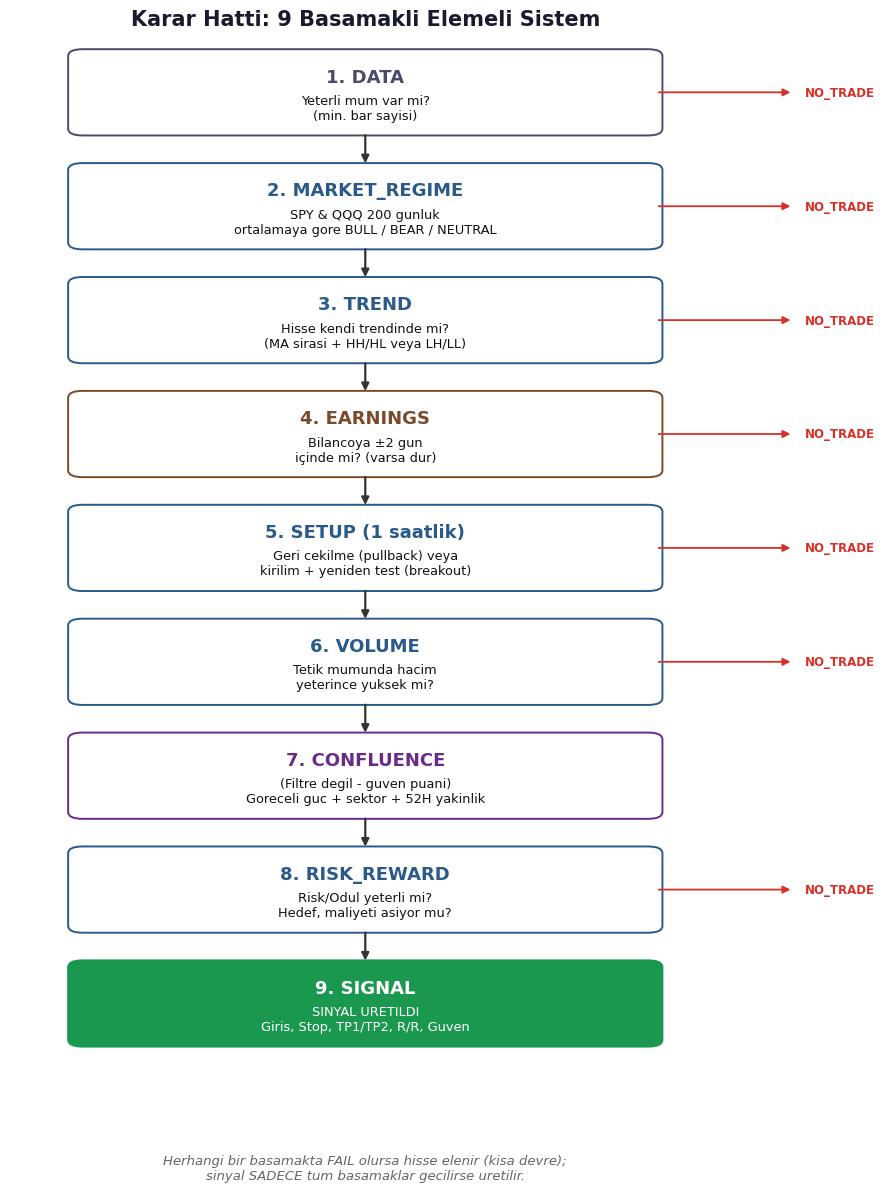

The script that saved this image: (Note: this script raises an exception after producing the figure.)
# -*- coding: utf-8 -*-
"""Midas Sinyal Bot - Kullanici El Kitabi icin ogretici grafikler."""
import matplotlib
matplotlib.use("Agg")
import matplotlib.pyplot as plt
import matplotlib.patches as mpatches
from matplotlib.patches import FancyBboxPatch, FancyArrowPatch, Rectangle
from matplotlib.lines import Line2D
import numpy as np

plt.rcParams.update({
    "font.family": "DejaVu Sans",
    "font.size": 11,
    "axes.edgecolor": "#333333",
    "axes.linewidth": 0.8,
})

GREEN = "#1a9850"
RED = "#d73027"
BLUE = "#3060c0"
GOLD = "#c98a1a"
GRAY = "#666666"
LIGHT = "#f2f2f2"
INK = "#1a1a2e"

OUT = "/home/claude/handbook/charts"

# ============================================================
# 1) PIPELINE FLOWCHART - 9 filtreli karar hatti
# ============================================================
def chart_pipeline():
    fig, ax = plt.subplots(figsize=(9, 12))
    ax.set_xlim(0, 10)
    ax.set_ylim(0, 30)
    ax.axis("off")

    steps = [
        ("1. DATA", "Yeterli mum var mi?\n(min. bar sayisi)", "#4a4a6a"),
        ("2. MARKET_REGIME", "SPY & QQQ 200 gunluk\nortalamaya gore BULL / BEAR / NEUTRAL", "#2a5a8a"),
        ("3. TREND", "Hisse kendi trendinde mi?\n(MA sirasi + HH/HL veya LH/LL)", "#2a5a8a"),
        ("4. EARNINGS", "Bilancoya \u00b12 gun\niçinde mi? (varsa dur)", "#7a4a2a"),
        ("5. SETUP (1 saatlik)", "Geri cekilme (pullback) veya\nkirilim + yeniden test (breakout)", "#2a5a8a"),
        ("6. VOLUME", "Tetik mumunda hacim\nyeterince yuksek mi?", "#2a5a8a"),
        ("7. CONFLUENCE", "(Filtre degil - guven puani)\nGoreceli guc + sektor + 52H yakinlik", "#6a2a8a"),
        ("8. RISK_REWARD", "Risk/Odul yeterli mi?\nHedef, maliyeti asiyor mu?", "#2a5a8a"),
        ("9. SIGNAL", "SINYAL URETILDI\nGiris, Stop, TP1/TP2, R/R, Guven", GREEN),
    ]
    y0 = 28.5
    dy = 3.05
    box_w, box_h = 7.2, 2.15
    cx = 4.4
    for i, (title, desc, color) in enumerate(steps):
        y = y0 - i * dy
        is_last = (i == len(steps) - 1)
        box = FancyBboxPatch((cx - box_w/2, y - box_h/2), box_w, box_h,
                              boxstyle="round,pad=0.08,rounding_size=0.18",
                              linewidth=1.4, edgecolor=color,
                              facecolor=(color if is_last else "white"), alpha=1.0)
        ax.add_patch(box)
        txt_color = "white" if is_last else "#111111"
        ax.text(cx, y + 0.42, title, ha="center", va="center",
                fontsize=13, fontweight="bold", color=(color if not is_last else "white"))
        ax.text(cx, y - 0.42, desc, ha="center", va="center", fontsize=9.3, color=txt_color)

        if i < len(steps) - 1:
            ax.annotate("", xy=(cx, y - box_h/2 - 0.9), xytext=(cx, y - box_h/2),
                        arrowprops=dict(arrowstyle="-|>", color="#333333", lw=1.6))
            # basarisiz / fail dali (CONFLUENCE haric)
            if title != "7. CONFLUENCE":
                fail_label = "NO_TRADE" if i < 4 else ("NO_TRADE" if i != 6 else "")
                ax.annotate("", xy=(cx + box_w/2 + 1.7, y), xytext=(cx + box_w/2, y),
                            arrowprops=dict(arrowstyle="-|>", color=RED, lw=1.3))
                ax.text(cx + box_w/2 + 1.85, y, "NO_TRADE" if title != "7. CONFLUENCE" else "",
                        fontsize=8.5, color=RED, va="center", fontweight="bold")

    ax.text(cx, 30.3, "Karar Hatti: 9 Basamakli Elemeli Sistem",
            ha="center", fontsize=15, fontweight="bold", color=INK)
    ax.text(cx, -0.6, "Herhangi bir basamakta FAIL olursa hisse elenir (kisa devre);\n"
            "sinyal SADECE tum basamaklar gecilirse uretilir.",
            ha="center", fontsize=9.5, color=GRAY, style="italic")
    plt.tight_layout()
    plt.savefig(f"{OUT}/01_pipeline.png", dpi=155, bbox_inches="tight", facecolor="white")
    plt.close()


# ============================================================
# 2) PULLBACK SETUP - ornek mum grafigi
# ============================================================
def draw_candles(ax, opens, highs, lows, closes, x=None, width=0.6):
    if x is None:
        x = np.arange(len(opens))
    for i in range(len(opens)):
        o, h, l, c = opens[i], highs[i], lows[i], closes[i]
        color = GREEN if c >= o else RED
        ax.plot([x[i], x[i]], [l, h], color=color, linewidth=1.1, zorder=2)
        y0, y1 = min(o, c), max(o, c)
        ax.add_patch(Rectangle((x[i]-width/2, y0), width, max(y1-y0, 0.05),
                                facecolor=color, edgecolor=color, zorder=3))


def chart_pullback():
    rng = np.random.default_rng(7)
    n = 46
    # yukselen trend + EMA'ya geri cekilme + donus mumu + devam
    base = np.concatenate([
        np.linspace(100, 118, 22),                  # yukselis
        np.linspace(118, 109, 10),                   # geri cekilme (EMA'ya dogru)
        np.array([108.6, 108.2, 109.4]),              # donus mumlari (RSI asiri satim + toparlama)
        np.linspace(110, 124, 11),                    # devam
    ])
    noise = rng.normal(0, 0.55, n)
    closes = base + noise
    opens = np.r_[closes[0]-0.4, closes[:-1] + rng.normal(0, 0.3, n-1)]
    highs = np.maximum(opens, closes) + np.abs(rng.normal(0.5, 0.35, n))
    lows = np.minimum(opens, closes) - np.abs(rng.normal(0.5, 0.35, n))

    ema = np.zeros(n)
    ema[0] = closes[0]
    k = 2/(20+1)
    for i in range(1, n):
        ema[i] = closes[i]*k + ema[i-1]*(1-k)

    fig, ax = plt.subplots(figsize=(11, 6.2))
    draw_candles(ax, opens, highs, lows, closes)
    ax.plot(ema, color=BLUE, linewidth=2.0, label="Yukselen 20 EMA", zorder=4)

    entry_i = 34
    entry_price = closes[entry_i] + 0.3
    stop_price = min(lows[31:35]) - 0.4
    tp1_price = entry_price + (entry_price - stop_price) * 1.0
    tp2_price = entry_price + (entry_price - stop_price) * 2.0

    ax.axhline(entry_price, color="#333333", linewidth=1, linestyle="--")
    ax.axhline(stop_price, color=RED, linewidth=1.3, linestyle="--")
    ax.axhline(tp1_price, color=GREEN, linewidth=1.1, linestyle=":")
    ax.axhline(tp2_price, color=GREEN, linewidth=1.1, linestyle=":")

    ax.text(n-0.5, entry_price, "  GIRIŞ", va="center", fontsize=10, fontweight="bold")
    ax.text(n-0.5, stop_price, "  STOP (-1R)", va="center", fontsize=10, color=RED, fontweight="bold")
    ax.text(n-0.5, tp1_price, "  TP1 (+1R)", va="center", fontsize=10, color=GREEN, fontweight="bold")
    ax.text(n-0.5, tp2_price, "  TP2 (+2R)", va="center", fontsize=10, color=GREEN, fontweight="bold")

    ax.annotate("Geri çekilme:\nRSI(3) aşırı satım\n+ dönüş mumu",
                xy=(32, closes[32]-1), xytext=(20, 96),
                fontsize=9.5, ha="center",
                arrowprops=dict(arrowstyle="->", color="#333333"),
                bbox=dict(boxstyle="round,pad=0.35", fc="#fff7e6", ec="#c98a1a"))
    ax.annotate("Yukselen trend:\nfiyat > 50MA > 200MA\nHH / HL yapisi",
                xy=(10, closes[10]+3), xytext=(4, 125),
                fontsize=9.5, ha="center",
                arrowprops=dict(arrowstyle="->", color="#333333"),
                bbox=dict(boxstyle="round,pad=0.35", fc="#eaf5ea", ec=GREEN))

    ax.set_xlim(-1, n+8)
    ax.set_title("SETUP Örneği A: Trend İçi Geri Çekilme (\"Pullback\")", fontsize=14, fontweight="bold")
    ax.set_ylabel("Fiyat ($)")
    ax.set_xticks([])
    ax.legend(loc="lower right", fontsize=10, frameon=True)
    ax.grid(axis="y", alpha=0.25)
    plt.tight_layout()
    plt.savefig(f"{OUT}/02_pullback.png", dpi=155, facecolor="white")
    plt.close()


# ============================================================
# 3) BREAKOUT + RETEST - ornek mum grafigi
# ============================================================
def chart_breakout():
    rng = np.random.default_rng(21)
    n = 44
    resistance = 112.0
    base = np.concatenate([
        100 + 8*np.sin(np.linspace(0, 3.4, 24)) * 0.55 + 6,   # yatay sikisma (konsolidasyon)
        np.linspace(112.5, 121, 6),                             # kirilim
        np.linspace(121, 112.8, 6),                              # yeniden test
        np.linspace(113.5, 124, 8),                               # devam
    ])
    noise = rng.normal(0, 0.4, n)
    closes = base + noise
    opens = np.r_[closes[0]-0.3, closes[:-1] + rng.normal(0, 0.25, n-1)]
    highs = np.maximum(opens, closes) + np.abs(rng.normal(0.45, 0.3, n))
    lows = np.minimum(opens, closes) - np.abs(rng.normal(0.45, 0.3, n))

    fig, ax = plt.subplots(figsize=(11, 6.2))
    draw_candles(ax, opens, highs, lows, closes)
    ax.axhline(resistance, color=GOLD, linewidth=1.8, linestyle="-",
               label="Kırılım seviyesi (direnç)")

    entry_i = 34
    entry_price = closes[entry_i] + 0.25
    stop_price = resistance - 1.1
    tp1_price = entry_price + (entry_price - stop_price) * 1.0
    tp2_price = entry_price + (entry_price - stop_price) * 2.0

    ax.axhline(entry_price, color="#333333", linewidth=1, linestyle="--")
    ax.axhline(stop_price, color=RED, linewidth=1.3, linestyle="--")
    ax.axhline(tp1_price, color=GREEN, linewidth=1.1, linestyle=":")
    ax.axhline(tp2_price, color=GREEN, linewidth=1.1, linestyle=":")

    ax.text(n-0.5, entry_price, "  GIRIŞ", va="center", fontsize=10, fontweight="bold")
    ax.text(n-0.5, stop_price, "  STOP (-1R)", va="center", fontsize=10, color=RED, fontweight="bold")
    ax.text(n-0.5, tp1_price, "  TP1 (+1R)", va="center", fontsize=10, color=GREEN, fontweight="bold")
    ax.text(n-0.5, tp2_price, "  TP2 (+2R)", va="center", fontsize=10, color=GREEN, fontweight="bold")

    ax.annotate("Kırılım:\nseviyeyi hacimle geçti",
                xy=(26, 118), xytext=(14, 128),
                fontsize=9.5, ha="center",
                arrowprops=dict(arrowstyle="->", color="#333333"),
                bbox=dict(boxstyle="round,pad=0.35", fc="#fff7e6", ec=GOLD))
    ax.annotate("Yeniden test:\neski direnç şimdi\ndestek oluyor",
                xy=(33, stop_price+1.2), xytext=(37, 100),
                fontsize=9.5, ha="center",
                arrowprops=dict(arrowstyle="->", color="#333333"),
                bbox=dict(boxstyle="round,pad=0.35", fc="#eaf5ea", ec=GREEN))

    ax.set_xlim(-1, n+8)
    ax.set_title("SETUP Örneği B: Kırılım + Yeniden Test (\"Breakout + Retest\")",
                 fontsize=14, fontweight="bold")
    ax.set_ylabel("Fiyat ($)")
    ax.set_xticks([])
    ax.legend(loc="upper left", fontsize=10, frameon=True)
    ax.grid(axis="y", alpha=0.25)
    plt.tight_layout()
    plt.savefig(f"{OUT}/03_breakout.png", dpi=155, facecolor="white")
    plt.close()


# ============================================================
# 4) R-MULTIPLE DIAGRAM
# ============================================================
def chart_r_multiple():
    fig, ax = plt.subplots(figsize=(9, 6))
    entry, stop, tp1, tp2 = 100, 96, 104, 108
    ax.axhspan(stop, entry, xmin=0.15, xmax=0.85, color=RED, alpha=0.18)
    ax.axhspan(entry, tp1, xmin=0.15, xmax=0.85, color=GREEN, alpha=0.15)
    ax.axhspan(tp1, tp2, xmin=0.15, xmax=0.85, color=GREEN, alpha=0.28)

    for y, label, color, weight in [
        (tp2, "TP2  ·  +2R", GREEN, "bold"),
        (tp1, "TP1  ·  +1R", GREEN, "bold"),
        (entry, "GİRİŞ  ·  0R", "#111111", "bold"),
        (stop, "STOP  ·  −1R", RED, "bold"),
    ]:
        ax.axhline(y, color=color, linewidth=1.6)
        ax.text(0.87, y, label, transform=ax.get_yaxis_transform(), fontsize=12.5,
                color=color, fontweight=weight, va="center")

    ax.annotate("", xy=(0.5, entry), xytext=(0.5, stop),
                xycoords=("axes fraction", "data"),
                arrowprops=dict(arrowstyle="<->", color=RED, lw=1.8))
    ax.text(0.44, (entry+stop)/2, "1R\n(riske attığın)", ha="right", va="center",
            fontsize=10.5, color=RED, transform=ax.get_yaxis_transform())

    ax.annotate("", xy=(0.5, tp1), xytext=(0.5, entry),
                xycoords=("axes fraction", "data"),
                arrowprops=dict(arrowstyle="<->", color=GREEN, lw=1.8))
    ax.text(0.44, (tp1+entry)/2, "1R\n(TP1 ödülü)", ha="right", va="center",
            fontsize=10.5, color=GREEN, transform=ax.get_yaxis_transform())

    ax.set_ylim(stop-2, tp2+2)
    ax.set_xlim(0, 1)
    ax.axis("off")
    ax.set_title("R Nedir? Riskin Evrensel Ölçü Birimi", fontsize=15, fontweight="bold", pad=18)
    ax.text(0.5, -0.06, "Örnek: Giriş $100, Stop $96 → risk = $4 = \"1R\".\n"
            "TP1 $104 = +1R kazanç, TP2 $108 = +2R kazanç. Hesap büyüklüğünden bağımsız,\n"
            "her işlemi aynı cetvelle karşılaştırmanı sağlar.",
            transform=ax.transAxes, ha="center", fontsize=10.3, color=GRAY)
    plt.tight_layout()
    plt.savefig(f"{OUT}/04_r_multiple.png", dpi=155, facecolor="white")
    plt.close()


# ============================================================
# 5) REJIM TESPITI + HISTEREZIS BANDI
# ============================================================
def chart_regime():
    rng = np.random.default_rng(3)
    n = 140
    trend = np.concatenate([
        np.linspace(400, 440, 50),
        np.linspace(440, 428, 30),
        np.linspace(428, 460, 60),
    ])
    price = trend + rng.normal(0, 2.2, n).cumsum() * 0.15
    ma200 = np.convolve(price, np.ones(20)/20, mode="same")
    ma200[:10] = ma200[10]
    ma200[-10:] = ma200[-11]

    band_pct = 0.012
    upper = ma200 * (1 + band_pct)
    lower = ma200 * (1 - band_pct)

    fig, ax = plt.subplots(figsize=(11, 6))
    ax.plot(price, color="#333333", linewidth=1.3, label="SPY / QQQ endeks fiyatı")
    ax.plot(ma200, color=BLUE, linewidth=2, label="200 günlük ortalama")
    ax.fill_between(range(n), lower, upper, color=GOLD, alpha=0.22,
                     label="Histerezis bandı (±%0.5) — \"gürültü bölgesi\"")

    ax.axvspan(0, 45, color=GREEN, alpha=0.07)
    ax.axvspan(45, 95, color=GOLD, alpha=0.07)
    ax.axvspan(95, n, color=GREEN, alpha=0.07)
    ax.text(20, 468, "BULL", fontsize=13, fontweight="bold", color=GREEN, ha="center")
    ax.text(70, 468, "NEUTRAL\n(bant içi/geçiş)", fontsize=11, fontweight="bold",
            color="#8a6a10", ha="center")
    ax.text(118, 468, "BULL", fontsize=13, fontweight="bold", color=GREEN, ha="center")

    ax.set_title("Piyasa Rejimi Tespiti: 200 Günlük Ortalama + Histerezis Bandı",
                 fontsize=14, fontweight="bold")
    ax.set_xticks([])
    ax.set_ylabel("Endeks seviyesi")
    ax.legend(loc="lower right", fontsize=9.5, frameon=True)
    ax.grid(axis="y", alpha=0.2)
    ax.text(0.5, -0.1, "Rejim değişimi için son 2 kapanışın da bandın DIŞINDA olması gerekir;\n"
            "tek bir sert gün rejimi anında değiştiremez (\"testere\" hareketine karşı fren).",
            transform=ax.transAxes, ha="center", fontsize=9.8, color=GRAY)
    plt.tight_layout()
    plt.savefig(f"{OUT}/05_regime.png", dpi=155, facecolor="white")
    plt.close()


# ============================================================
# 6) PORTFOY ISI MOTORU - tavanlar
# ============================================================
def chart_heat():
    fig, ax = plt.subplots(figsize=(9.5, 5.6))
    caps = [
        ("Eşzamanlı toplam\n(MAX_OPEN_SIGNALS)", 10),
        ("Günlük yeni sinyal\n(MAX_DAILY_SIGNALS)", 6),
        ("Aynı yön\n(MAX_DIR_SIGNALS)", 8),
        ("Aynı küme (yön+gün)\n(MAX_CLUSTER_SIGNALS)", 3),
    ]
    labels = [c[0] for c in caps]
    values = [c[1] for c in caps]
    colors = [BLUE, GOLD, "#7a4aa0", RED]
    bars = ax.barh(labels, values, color=colors, height=0.55)
    for b, v in zip(bars, values):
        ax.text(v + 0.15, b.get_y() + b.get_height()/2, str(v),
                va="center", fontsize=13, fontweight="bold")
    ax.set_xlim(0, 12)
    ax.set_xlabel("Eşzamanlı izin verilen sinyal sayısı")
    ax.set_title("Portföy Isı Motoru: Dört Kat Fren", fontsize=14, fontweight="bold")
    ax.invert_yaxis()
    ax.grid(axis="x", alpha=0.25)
    for spine in ["top", "right"]:
        ax.spines[spine].set_visible(False)
    plt.tight_layout()
    plt.savefig(f"{OUT}/06_heat.png", dpi=155, facecolor="white")
    plt.close()


# ============================================================
# 7) NET-R MALIYET MODELI - dar vs genis stop
# ============================================================
def chart_cost_model():
    fig, ax = plt.subplots(figsize=(9, 5.8))
    scenarios = ["Dar stop\n(%0.5 mesafe)", "Orta stop\n(%2 mesafe)", "Geniş stop\n(%5 mesafe)"]
    # sabit $250 risk, komisyon 2x1.50$+5bp kayma -> buyuk nosyonel dar stop'ta
    risk_usd = 250
    dists = [0.005, 0.02, 0.05]
    costs = []
    for d in dists:
        notional = risk_usd / d
        cost = 2*1.50 + notional * 0.0005
        costs.append(cost / risk_usd)  # R cinsinden maliyet

    bars = ax.bar(scenarios, costs, color=[RED, GOLD, GREEN], width=0.55)
    for b, c in zip(bars, costs):
        ax.text(b.get_x()+b.get_width()/2, c+0.002, f"{c:.3f}R",
                ha="center", fontsize=12.5, fontweight="bold")
    ax.set_ylabel("İşlem maliyeti (R cinsinden)")
    ax.set_title("Neden Dar Stop Bazen Daha \"Pahalı\"?", fontsize=14, fontweight="bold")
    ax.grid(axis="y", alpha=0.25)
    for spine in ["top", "right"]:
        ax.spines[spine].set_visible(False)
    ax.text(0.5, -0.22,
            "Aynı $250 risk için: dar stopta aynı riski taşımak daha BÜYÜK pozisyon\n"
            "gerektirir → Midas'ın sabit $1,50×2 komisyonu + kayma, göreceli olarak\n"
            "R'nin daha büyük bir dilimini yer.",
            transform=ax.transAxes, ha="center", fontsize=9.8, color=GRAY)
    plt.tight_layout()
    plt.savefig(f"{OUT}/07_cost_model.png", dpi=155, facecolor="white")
    plt.close()


# ============================================================
# 8) GUNLUK ZAMAN CIZELGESI
# ============================================================
def chart_schedule():
    fig, ax = plt.subplots(figsize=(11, 3.6))
    events = [
        (15.75, "15:45\nHazırlık", BLUE),
        (16.0, "16:00\nGap Nöbeti", GOLD),
        (16.5, "16:30\nSeans Açılış", GREEN),
        (23.0, "23:00\nSeans Kapanış", RED),
        (23.25, "23:15\nGün Sonu Raporu", "#7a4aa0"),
    ]
    ax.axhline(0, color="#999999", linewidth=2, zorder=1)
    ax.set_xlim(15.5, 23.6)
    ax.set_ylim(-1, 1.6)
    ax.axis("off")

    ax.annotate("", xy=(23.0, 0), xytext=(16.5, 0),
                arrowprops=dict(arrowstyle="-", color=GREEN, lw=10, alpha=0.25))
    ax.text((16.5+23.0)/2, 0.85, "SEANS: Kaba tarama (15 dk'da bir, tüm evren)\n"
            "+ İnce tarama (~1 dk'da bir, izleme listesi)",
            ha="center", fontsize=10, color="#1a6a1a", fontweight="bold")

    for x, label, color in events:
        ax.plot([x, x], [-0.15, 0.15], color=color, linewidth=3)
        ax.scatter([x], [0], color=color, s=90, zorder=5, edgecolor="white", linewidth=1.2)
        y_txt = -0.55 if x in (16.0, 23.25) else -0.9
        ax.text(x, y_txt, label, ha="center", fontsize=9.6, fontweight="bold", color=color)

    ax.set_title("Botun Günlük Ritmi (Türkiye Saati)", fontsize=14, fontweight="bold", pad=6)
    plt.tight_layout()
    plt.savefig(f"{OUT}/08_schedule.png", dpi=155, facecolor="white")
    plt.close()


# ============================================================
# 9) EKUITI EGRISI / DUSUS ORNEGI
# ============================================================
def chart_equity():
    rng = np.random.default_rng(11)
    trades = rng.choice([1.8, 1.2, -1.0, -1.0, 2.4, -1.0, 0.9, -1.0, -1.0, 1.5,
                         -1.0, 1.1, 2.0, -1.0, -1.0, 1.3, -1.0, 1.9, -1.0, 1.0], 20)
    cum = np.cumsum(trades)
    peak = np.maximum.accumulate(cum)
    dd = peak - cum
    max_dd_i = np.argmax(dd)
    peak_i = np.argmax(cum[:max_dd_i+1]) if max_dd_i > 0 else 0

    fig, ax = plt.subplots(figsize=(10.5, 5.6))
    ax.plot(range(1, 21), cum, color=BLUE, linewidth=2.2, marker="o", markersize=4)
    ax.axhline(0, color="#999999", linewidth=1)
    ax.fill_between(range(1, 21), cum, peak, where=(peak > cum), color=RED, alpha=0.18,
                     label="Düşüş (drawdown) bölgesi")
    ax.annotate(f"Maks. düşüş: {dd[max_dd_i]:.1f}R",
                xy=(max_dd_i+1, cum[max_dd_i]), xytext=(max_dd_i-3.6, cum[max_dd_i]-2.6),
                fontsize=10.5, fontweight="bold", color=RED,
                arrowprops=dict(arrowstyle="->", color=RED))
    ax.axhline(8, color=GOLD, linewidth=1.3, linestyle="--")
    ax.text(0.6, 8.3, "Kilit eşiği: 8R (aşılırsa gölge mod durur)", fontsize=9, color="#8a6a10")

    ax.set_xlabel("İşlem sırası (sonuçlanma sırasına göre)")
    ax.set_ylabel("Kümülatif R")
    ax.set_title("Örnek Kümülatif R Eğrisi ve Düşüş (Drawdown) Ölçümü",
                 fontsize=14, fontweight="bold")
    ax.legend(loc="upper left", fontsize=10)
    ax.grid(alpha=0.25)
    plt.tight_layout()
    plt.savefig(f"{OUT}/09_equity.png", dpi=155, facecolor="white")
    plt.close()


if __name__ == "__main__":
    chart_pipeline()
    chart_pullback()
    chart_breakout()
    chart_r_multiple()
    chart_regime()
    chart_heat()
    chart_cost_model()
    chart_schedule()
    chart_equity()
    print("9 grafik uretildi.")
